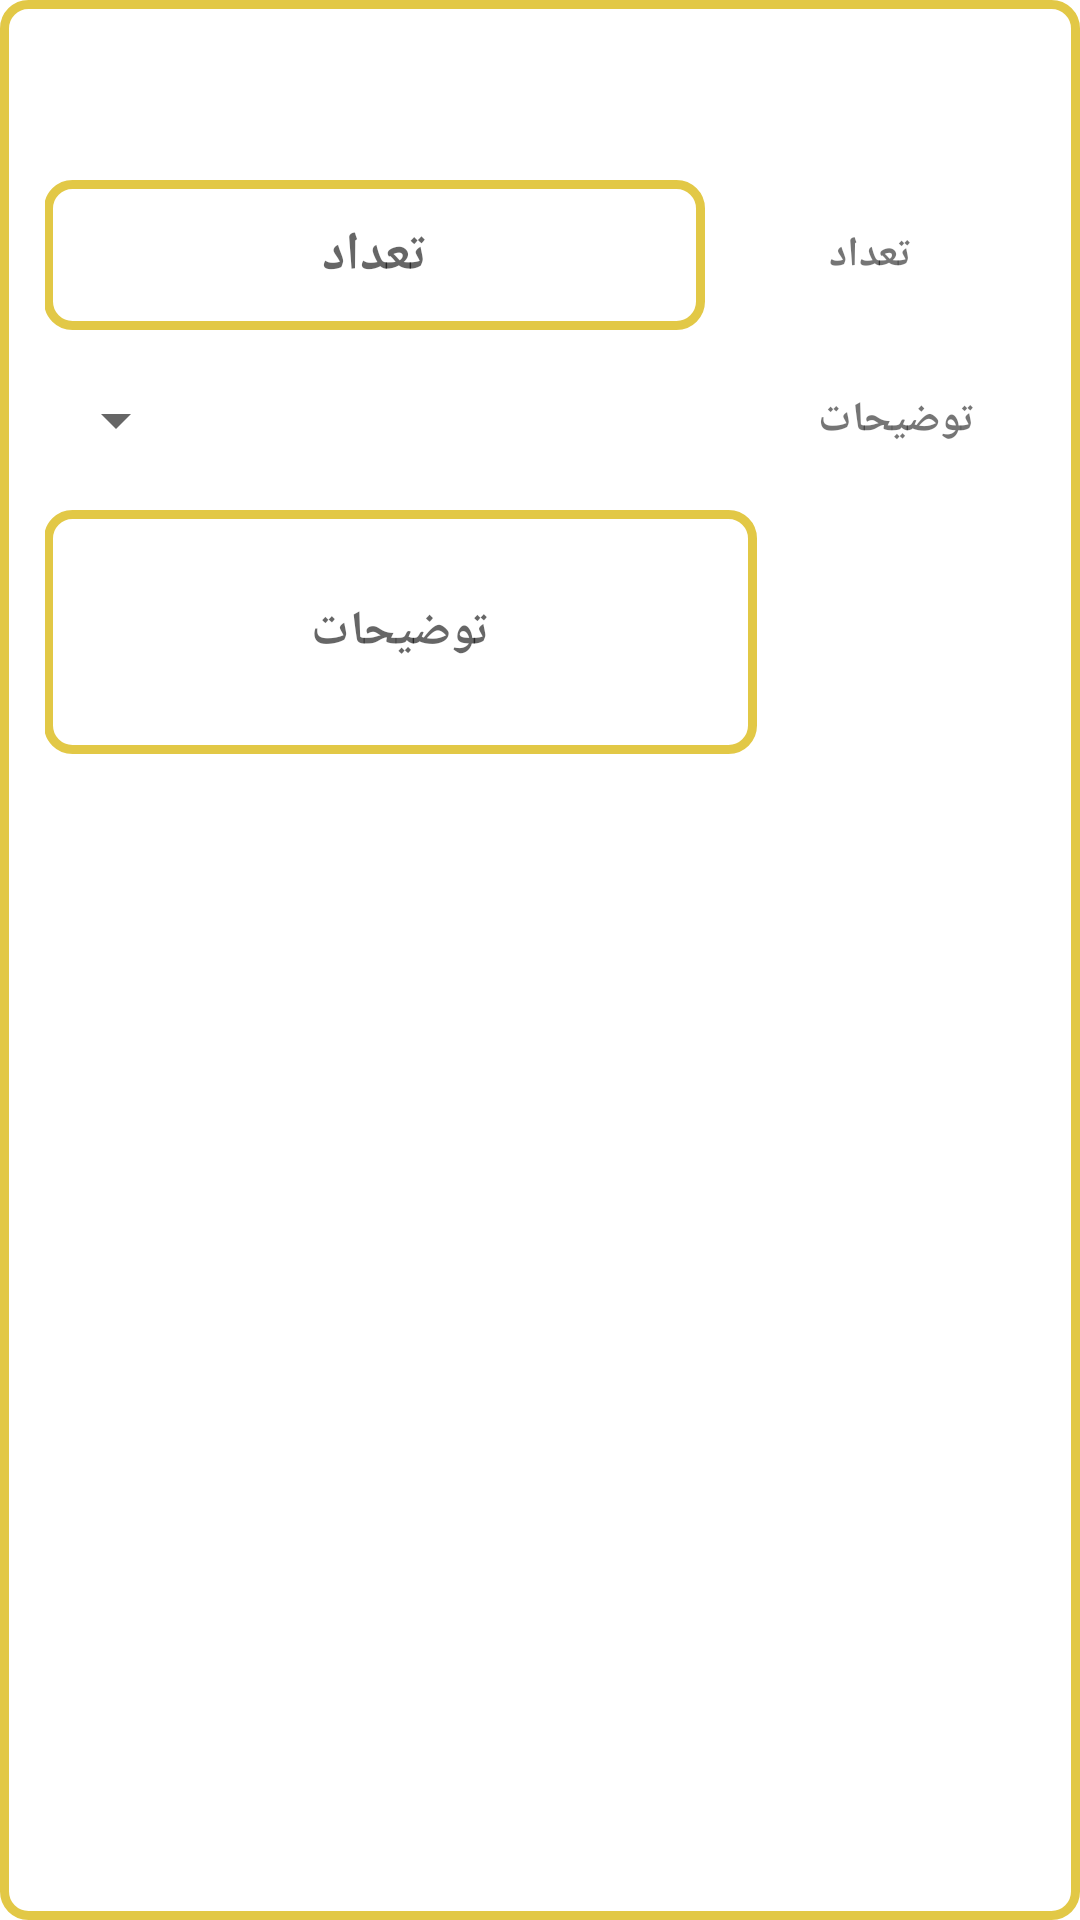

This screen was rendered from an Android layout file. Write that file and the resources it references.
<!-- AndroidManifest.xml: application theme DefaultTheme -->
<!-- res/layout/order_box_good_.xml -->
<?xml version="1.0" encoding="utf-8"?>
<androidx.appcompat.widget.LinearLayoutCompat xmlns:android="http://schemas.android.com/apk/res/android"
    xmlns:app="http://schemas.android.com/apk/res-auto"
    android:id="@+id/orderboxgood"
    android:layout_width="wrap_content"
    android:layout_height="wrap_content"
    android:layout_gravity="center"
    android:background="@drawable/bg_round_selected"
    android:layoutDirection="rtl"
    android:orientation="vertical">


    <LinearLayout
        android:layout_width="wrap_content"
        android:layout_height="wrap_content"
        android:layout_margin="5dp"
        android:orientation="vertical">

        <TextView
            android:id="@+id/orderboxgood_goodname"
            android:layout_width="200dp"
            android:layout_height="50dp"
            android:layout_gravity="center"

            android:gravity="center"
            android:textSize="20sp"
            android:textStyle="bold">


        </TextView>

        <LinearLayout
            android:layout_width="350dp"
            android:layout_height="match_parent"
            android:orientation="horizontal">


            <androidx.appcompat.widget.LinearLayoutCompat
                android:layout_width="0dp"
                android:layout_height="50dp"
                android:layout_marginLeft="10dp"
                android:layout_marginTop="5dp"
                android:layout_marginRight="10dp"
                android:layout_weight="0.5"
                android:orientation="horizontal">

                <TextView
                    android:layout_width="match_parent"
                    android:layout_height="match_parent"
                    android:layout_weight="0.8"
                    android:gravity="center"
                    android:text="@string/amount"
                    android:textStyle="bold" />

                <EditText
                    android:id="@+id/orderboxgood_amount"
                    android:layout_width="match_parent"
                    android:layout_height="match_parent"
                    android:layout_gravity="center"
                    android:layout_weight="0.4"
                    android:background="@drawable/bg_round_selected"

                    android:gravity="center"
                    android:hint="@string/amount"
                    android:inputType="number"
                    android:maxLength="4"
                    android:textStyle="bold" />

            </androidx.appcompat.widget.LinearLayoutCompat>


        </LinearLayout>

        <androidx.appcompat.widget.LinearLayoutCompat
            android:layout_width="match_parent"
            android:layout_height="50dp"
            android:layout_marginLeft="10dp"
            android:layout_marginTop="5dp"
            android:layout_marginRight="10dp"
            android:orientation="horizontal">

            <TextView
                android:layout_width="match_parent"
                android:layout_height="match_parent"
                android:layout_weight="0.95"
                android:gravity="center"
                android:text="توضیحات"
                android:textStyle="bold" />

            <Spinner
                android:id="@+id/orderboxgood_spinnerexplain"
                android:layout_width="250dp"
                android:layout_height="50dp"
                android:layout_gravity="center"
                android:layout_weight="0.05"
                android:gravity="center" />

        </androidx.appcompat.widget.LinearLayoutCompat>

        <androidx.appcompat.widget.LinearLayoutCompat
            android:layout_width="match_parent"
            android:layout_height="wrap_content"
            android:layout_marginLeft="10dp"
            android:layout_marginTop="5dp"
            android:layout_marginRight="10dp"
            android:orientation="horizontal">

            <TextView
                android:layout_width="match_parent"
                android:layout_height="match_parent"
                android:layout_weight="0.95"
                android:gravity="center"
                android:text="@string/boxbuy_total"
                android:textSize="30sp"
                android:visibility="invisible" />

            <EditText
                android:id="@+id/orderboxgood_explain"
                android:layout_width="250dp"
                android:layout_height="match_parent"
                android:layout_gravity="center"
                android:layout_weight="0.05"
                android:background="@drawable/bg_round_selected"
                android:gravity="center"
                android:hint="توضیحات"
                android:textSize="16sp"
                android:textStyle="bold" />

        </androidx.appcompat.widget.LinearLayoutCompat>

        <Button
            android:id="@+id/orderboxgood_btn"
            style="?attr/materialButtonOutlinedStyle"
            android:layout_width="250dp"
            android:layout_height="50dp"
            android:layout_gravity="center"
            android:layout_margin="10dp"
            android:gravity="center"
            android:text="افزودن به سفارش"
            android:textColor="#ffffff"
            android:textSize="20sp"

            android:textStyle="bold"
            app:backgroundTint="@color/green_600"
            app:icon="@drawable/ic_add_shopping_black"
            app:iconTint="@color/white"
            app:strokeColor="@color/grey_1000"
            app:strokeWidth="1dp"


            />
    </LinearLayout>
</androidx.appcompat.widget.LinearLayoutCompat>
<!-- resources referenced by this layout -->
<resources>
  <color name="green_600">#43A047</color>
  <color name="grey_1000">#1a1a1a</color>
  <color name="white">#ffffff</color>
  <!-- drawable bg_round_selected (drawable) -->
  <?xml version="1.0" encoding="utf-8"?>
  <shape xmlns:android="http://schemas.android.com/apk/res/android">
      <stroke
          android:color="#e2c846"
          android:width="3dp" />
      <corners android:radius="8dp" />
  
  </shape>
  <string name="amount">تعداد</string>
  <string name="boxbuy_total">جمع مبلغ</string>
  <style name="DefaultTheme" parent="Theme.MaterialComponents.DayNight.NoActionBar">
          
          <item name="colorPrimary">@color/default_primary</item>
          <item name="colorPrimaryVariant">@color/default_primary_variant</item>
          <item name="colorOnPrimary">@color/white</item>
  
          
          <item name="colorSecondary">@color/default_secondary</item>
          <item name="colorSecondaryVariant">@color/default_secondary_variant</item>
          <item name="colorOnSecondary">@color/white</item>
  
          
          <item name="colorOnBackground">#000000</item>
          <item name="android:statusBarColor">@color/default_primary_variant</item>
  
          
          <item name="colorSurface">@color/default_surface</item>
          <item name="colorError">@color/default_error</item>
          <item name="strokeColor">@color/default_error</item>
      </style>
  <color name="default_primary">#6200EE</color>
  <color name="default_primary_variant">#3700B3</color>
  <color name="default_secondary">#03DAC6</color>
  <color name="default_secondary_variant">#018786</color>
  <color name="default_surface">#FFFFFF</color>
  <color name="default_error">#B00020</color>
</resources>
